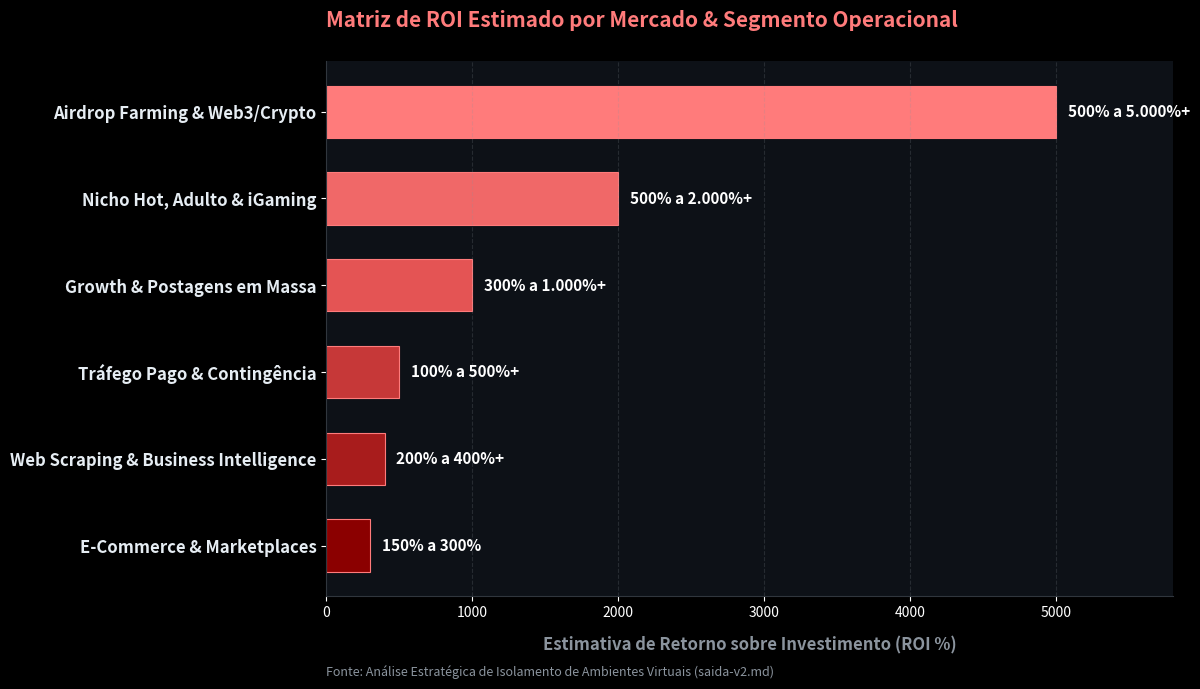

This figure's Python source: (Note: this script raises an exception after producing the figure.)
import matplotlib.pyplot as plt
import numpy as np

# Configuração de estilo Dark Mode
plt.style.use('dark_background')
fig, ax = plt.subplots(figsize=(12, 7), facecolor='#0D1117')
ax.set_facecolor('#0D1117')

# Dados dos Mercados e ROI Máximo Estimado (%)
mercados = [
    'Airdrop Farming & Web3/Crypto',
    'Nicho Hot, Adulto & iGaming',
    'Growth & Postagens em Massa',
    'Tráfego Pago & Contingência',
    'Web Scraping & Business Intelligence',
    'E-Commerce & Marketplaces'
]

roi_max = [5000, 2000, 1000, 500, 400, 300]
roi_labels = ['500% a 5.000%+', '500% a 2.000%+', '300% a 1.000%+', '100% a 500%+', '200% a 400%+', '150% a 300%']

# Ordenar do menor para o maior para exibição horizontal
y_pos = np.arange(len(mercados))
mercados = mercados[::-1]
roi_max = roi_max[::-1]
roi_labels = roi_labels[::-1]

# Paleta em Gradiente: Vermelho Escuro (#8B0000) até Coral Vibrante (#FF7B7B)
cores_gradiente = ['#8B0000', '#A81C1C', '#C63838', '#E45454', '#F06868', '#FF7B7B']

# Criar gráfico de barras horizontais em tom Coral/Vermelho
bars = ax.barh(y_pos, roi_max, color=cores_gradiente, height=0.6, edgecolor='#FF7B7B', linewidth=0.8)

# Rótulos das barras e valores
for bar, label in zip(bars, roi_labels):
    width = bar.get_width()
    ax.text(width + 80, bar.get_y() + bar.get_height()/2, label,
            va='center', ha='left', color='#FFFFFF', fontweight='bold', fontsize=11)

# Estilização de Eixos e Títulos
ax.set_yticks(y_pos)
ax.set_yticklabels(mercados, fontsize=12, fontweight='bold', color='#E6EDF3')
ax.set_xlabel('Estimativa de Retorno sobre Investimento (ROI %)', fontsize=12, fontweight='bold', color='#8B949E', labelpad=12)
ax.set_title('Matriz de ROI Estimado por Mercado & Segmento Operacional', fontsize=15, fontweight='bold', color='#FF7B7B', pad=25, loc='left')

# Grid e Limites
ax.set_xlim(0, 5800)
ax.xaxis.grid(True, linestyle='--', alpha=0.2, color='#8B949E')
ax.yaxis.grid(False)

# Remoção de Bordas Desnecessárias (Decluttering)
ax.spines['top'].set_visible(False)
ax.spines['right'].set_visible(False)
ax.spines['left'].set_color('#30363D')
ax.spines['bottom'].set_color('#30363D')

# Rodapé de Fonte
ax.text(0, -0.15, 'Fonte: Análise Estratégica de Isolamento de Ambientes Virtuais (saida-v2.md)', 
        transform=ax.transAxes, fontsize=9, fontstyle='italic', color='#8B949E')

plt.tight_layout()

# Salvar imagem em scratch
plt.savefig('/workspace/scratch/roi_mercados_darkmode.png', dpi=200, bbox_inches='tight', facecolor='#0D1117')
plt.close()

print("Gráfico gerado com sucesso em /workspace/scratch/roi_mercados_darkmode.png")
